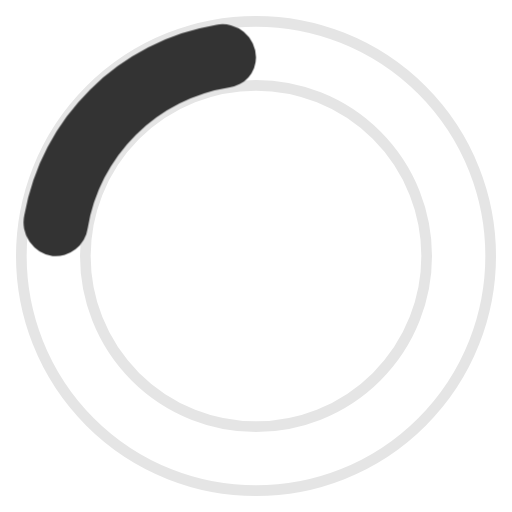
t = 0.00 s
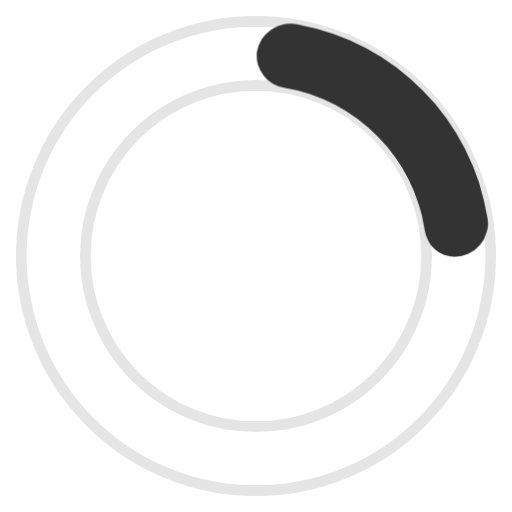
t = 0.19 s
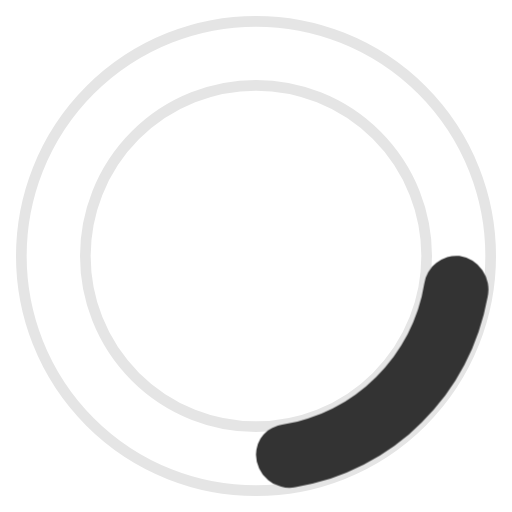
t = 0.38 s
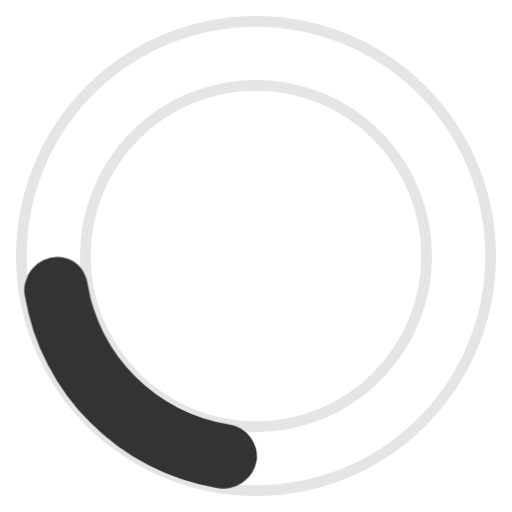
t = 0.56 s

The animated SVG that drew these frames (rendered in a browser with its animation timeline set to each time). Animation: 1 CSS @keyframes rule; one cycle of 0.75 s, repeats indefinitely.

<svg width="24" height="24" viewBox="0 0 24 24" xmlns="http://www.w3.org/2000/svg">
    <style>
        .spinner_ajPY {transform-origin: center;animation: spinner_AtaB .75s infinite linear}
        @keyframes spinner_AtaB {100% {transform:rotate(360deg)}}
    </style>
    <path d="M12,1A11,11,0,1,0,23,12,11,11,0,0,0,12,1Zm0,19a8,8,0,1,1,8-8A8,8,0,0,1,12,20Z"
        fill="#fff" stroke="#e5e5e5" stroke-width=".5" />
    <path
        d="M10.14,1.16a11,11,0,0,0-9,8.92A1.59,1.59,0,0,0,2.46,12,1.52,1.52,0,0,0,4.11,10.7a8,8,0,0,1,6.66-6.61A1.42,1.42,0,0,0,12,2.69h0A1.57,1.57,0,0,0,10.14,1.16Z"
        class="spinner_ajPY" fill="#333" />
</svg>